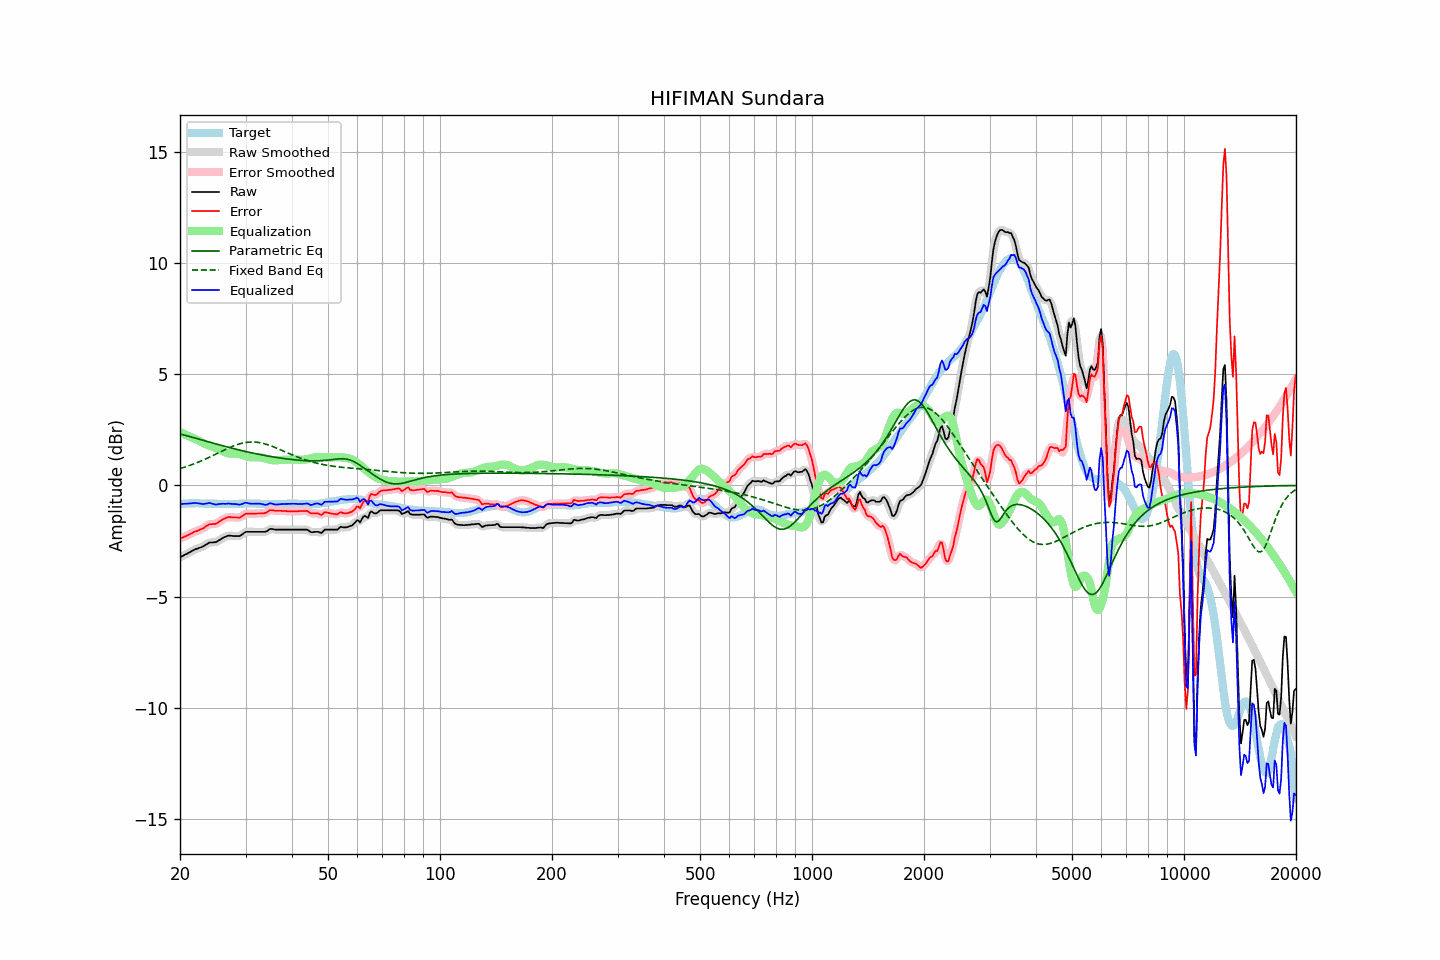

The table this chart was drawn from, first rows:
frequency, raw, error, smoothed, error_smoothed, equalization, parametric_eq, fixed_band_eq, equalized_raw, equalized_smoothed, target
20.00, -3.24, -2.39, -3.24, -2.39, 2.40, 2.31, 0.76, -0.84, -0.84, -0.85
20.20, -3.20, -2.36, -3.20, -2.36, 2.36, 2.29, 0.78, -0.83, -0.83, -0.84
20.40, -3.16, -2.33, -3.16, -2.33, 2.33, 2.28, 0.80, -0.83, -0.83, -0.83
20.61, -3.12, -2.29, -3.12, -2.30, 2.30, 2.26, 0.82, -0.82, -0.83, -0.83
20.81, -3.09, -2.27, -3.09, -2.27, 2.26, 2.24, 0.85, -0.83, -0.82, -0.82
21.02, -3.05, -2.23, -3.05, -2.24, 2.23, 2.22, 0.87, -0.82, -0.82, -0.82
21.23, -3.01, -2.20, -3.01, -2.20, 2.20, 2.20, 0.90, -0.81, -0.81, -0.81
21.44, -2.97, -2.16, -2.97, -2.16, 2.16, 2.18, 0.92, -0.80, -0.80, -0.81
21.66, -2.93, -2.12, -2.93, -2.12, 2.13, 2.16, 0.95, -0.80, -0.80, -0.81
21.87, -2.89, -2.08, -2.89, -2.09, 2.10, 2.14, 0.98, -0.79, -0.79, -0.81
22.09, -2.86, -2.06, -2.86, -2.06, 2.07, 2.12, 1.01, -0.79, -0.79, -0.80
22.31, -2.84, -2.04, -2.83, -2.04, 2.04, 2.10, 1.04, -0.80, -0.80, -0.80
22.54, -2.81, -2.00, -2.81, -2.01, 2.00, 2.08, 1.07, -0.81, -0.81, -0.81
22.76, -2.79, -1.97, -2.79, -1.98, 1.96, 2.06, 1.10, -0.83, -0.83, -0.82
22.99, -2.76, -1.94, -2.76, -1.94, 1.92, 2.04, 1.13, -0.84, -0.83, -0.82
23.22, -2.72, -1.90, -2.72, -1.90, 1.89, 2.02, 1.16, -0.83, -0.83, -0.82
23.45, -2.67, -1.84, -2.67, -1.85, 1.85, 2.00, 1.19, -0.82, -0.82, -0.83
23.69, -2.63, -1.80, -2.62, -1.80, 1.82, 1.98, 1.23, -0.81, -0.80, -0.83
23.92, -2.58, -1.75, -2.59, -1.76, 1.79, 1.95, 1.26, -0.79, -0.80, -0.83
24.16, -2.57, -1.74, -2.57, -1.74, 1.77, 1.93, 1.29, -0.80, -0.80, -0.83
24.40, -2.57, -1.74, -2.56, -1.74, 1.74, 1.91, 1.33, -0.82, -0.82, -0.83
24.65, -2.56, -1.73, -2.56, -1.74, 1.72, 1.89, 1.36, -0.84, -0.84, -0.83
24.89, -2.56, -1.73, -2.55, -1.72, 1.70, 1.87, 1.40, -0.86, -0.85, -0.83
25.14, -2.53, -1.70, -2.52, -1.69, 1.67, 1.85, 1.43, -0.86, -0.85, -0.83
25.39, -2.48, -1.64, -2.48, -1.65, 1.64, 1.83, 1.47, -0.84, -0.85, -0.84
25.65, -2.44, -1.60, -2.44, -1.60, 1.60, 1.81, 1.50, -0.84, -0.83, -0.84
25.91, -2.39, -1.55, -2.39, -1.55, 1.56, 1.79, 1.54, -0.83, -0.83, -0.84
26.16, -2.35, -1.51, -2.35, -1.52, 1.52, 1.77, 1.57, -0.82, -0.83, -0.84
26.43, -2.32, -1.48, -2.31, -1.48, 1.49, 1.76, 1.61, -0.83, -0.83, -0.84
26.69, -2.29, -1.45, -2.29, -1.45, 1.46, 1.74, 1.64, -0.83, -0.82, -0.84
26.96, -2.26, -1.42, -2.27, -1.43, 1.45, 1.72, 1.68, -0.81, -0.82, -0.84
27.23, -2.26, -1.42, -2.26, -1.43, 1.44, 1.70, 1.71, -0.82, -0.82, -0.84
27.50, -2.27, -1.43, -2.27, -1.43, 1.44, 1.68, 1.74, -0.83, -0.83, -0.84
27.77, -2.28, -1.44, -2.27, -1.44, 1.44, 1.66, 1.77, -0.84, -0.83, -0.84
28.05, -2.28, -1.44, -2.28, -1.44, 1.44, 1.64, 1.80, -0.84, -0.84, -0.84
28.33, -2.28, -1.44, -2.28, -1.45, 1.44, 1.62, 1.82, -0.84, -0.85, -0.84
28.62, -2.28, -1.44, -2.28, -1.45, 1.43, 1.61, 1.85, -0.85, -0.85, -0.84
28.90, -2.28, -1.45, -2.27, -1.44, 1.41, 1.59, 1.87, -0.87, -0.86, -0.83
29.19, -2.24, -1.41, -2.24, -1.41, 1.39, 1.57, 1.89, -0.85, -0.85, -0.83
29.48, -2.19, -1.36, -2.19, -1.36, 1.36, 1.56, 1.91, -0.83, -0.82, -0.83
29.78, -2.13, -1.31, -2.13, -1.32, 1.34, 1.54, 1.92, -0.79, -0.80, -0.82
30.08, -2.09, -1.27, -2.10, -1.28, 1.31, 1.52, 1.93, -0.78, -0.79, -0.82
30.38, -2.09, -1.27, -2.09, -1.27, 1.29, 1.51, 1.94, -0.80, -0.79, -0.82
30.68, -2.09, -1.27, -2.09, -1.27, 1.28, 1.49, 1.95, -0.81, -0.81, -0.82
30.99, -2.09, -1.27, -2.09, -1.27, 1.27, 1.47, 1.95, -0.82, -0.82, -0.82
31.30, -2.09, -1.27, -2.09, -1.27, 1.26, 1.46, 1.95, -0.83, -0.83, -0.82
31.61, -2.09, -1.27, -2.09, -1.27, 1.27, 1.44, 1.95, -0.82, -0.82, -0.82
31.93, -2.09, -1.27, -2.09, -1.27, 1.27, 1.43, 1.95, -0.82, -0.82, -0.82
32.24, -2.09, -1.26, -2.09, -1.27, 1.27, 1.41, 1.94, -0.82, -0.82, -0.83
32.57, -2.09, -1.26, -2.09, -1.26, 1.27, 1.40, 1.93, -0.82, -0.82, -0.83
32.89, -2.09, -1.26, -2.09, -1.26, 1.26, 1.38, 1.92, -0.83, -0.83, -0.83
33.22, -2.09, -1.25, -2.09, -1.26, 1.25, 1.37, 1.90, -0.84, -0.84, -0.84
33.55, -2.09, -1.25, -2.09, -1.25, 1.23, 1.36, 1.88, -0.86, -0.86, -0.84
33.89, -2.09, -1.24, -2.08, -1.24, 1.21, 1.34, 1.86, -0.88, -0.87, -0.85
34.23, -2.06, -1.21, -2.05, -1.20, 1.19, 1.33, 1.84, -0.87, -0.86, -0.85
34.57, -2.01, -1.16, -2.01, -1.16, 1.17, 1.32, 1.82, -0.83, -0.83, -0.85
34.92, -1.96, -1.11, -1.97, -1.13, 1.16, 1.30, 1.79, -0.80, -0.82, -0.85
35.27, -1.96, -1.11, -1.96, -1.12, 1.14, 1.29, 1.77, -0.81, -0.82, -0.85
35.62, -1.97, -1.12, -1.97, -1.12, 1.13, 1.28, 1.74, -0.84, -0.83, -0.85
35.97, -1.99, -1.14, -1.98, -1.14, 1.13, 1.27, 1.71, -0.86, -0.85, -0.85
... 635 more rows
